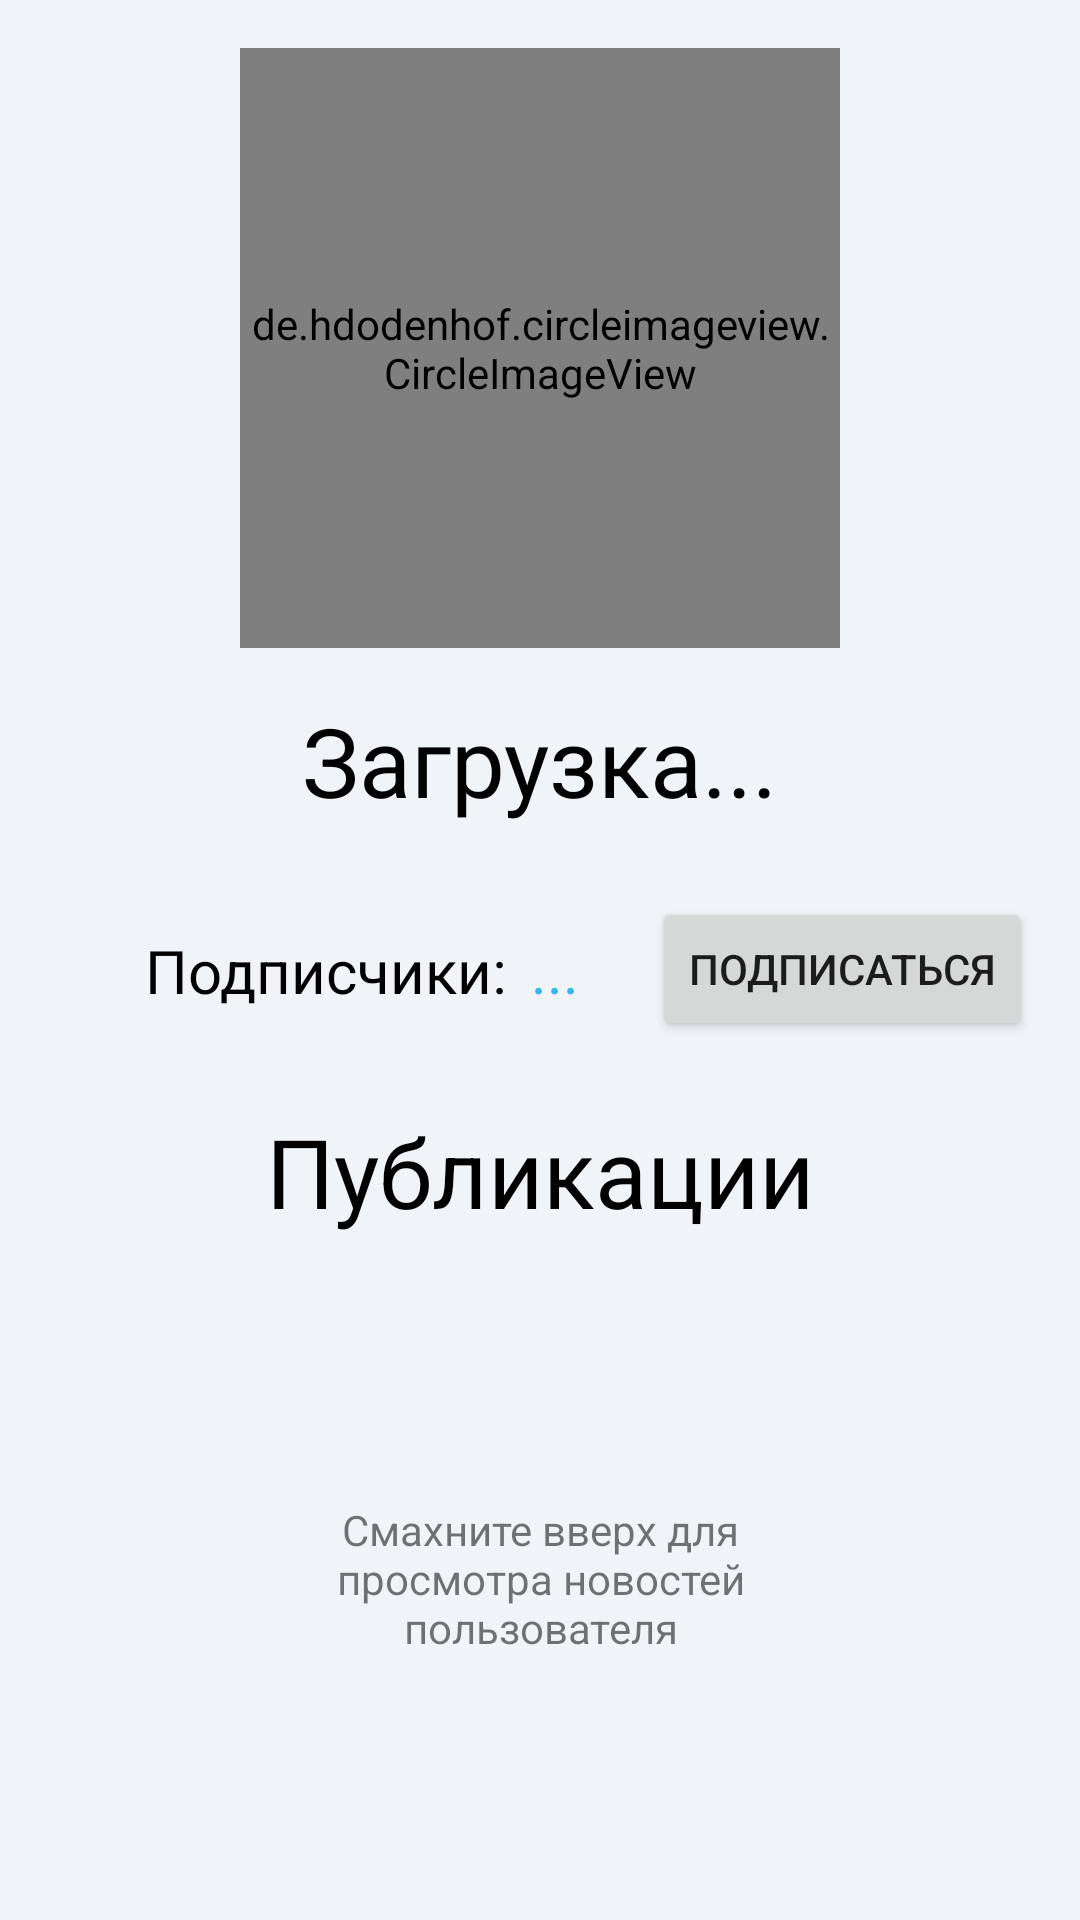

Produce the Android XML layout that renders to this screen, including the resource entries it uses.
<!-- AndroidManifest.xml: application theme Theme.Changellenge_client -->
<!-- res/layout/fragment_user_page.xml -->
<?xml version="1.0" encoding="utf-8"?>
<androidx.constraintlayout.widget.ConstraintLayout xmlns:android="http://schemas.android.com/apk/res/android"
    xmlns:app="http://schemas.android.com/apk/res-auto"
    xmlns:tools="http://schemas.android.com/tools"
    android:layout_width="match_parent"
    android:layout_height="match_parent"
    android:background="@color/main_background"
    tools:context="com.kennelteam.hack_change.ui.home.HomeFragment">

    <TextView
        android:id="@+id/textView9"
        android:layout_width="wrap_content"
        android:layout_height="wrap_content"
        android:layout_marginTop="35dp"
        android:text="Подписчики:"
        android:textColor="@color/black"
        android:textSize="20sp"
        app:layout_constraintEnd_toStartOf="@+id/subscribeButton"
        app:layout_constraintStart_toStartOf="parent"
        app:layout_constraintTop_toBottomOf="@+id/userNicknameLabel" />

    <TextView
        android:id="@+id/mySubscribers"
        android:layout_width="wrap_content"
        android:layout_height="wrap_content"
        android:layout_marginStart="8dp"
        android:text="..."
        android:textColor="@color/accent"
        android:textSize="20sp"
        app:layout_constraintStart_toEndOf="@+id/textView9"
        app:layout_constraintTop_toTopOf="@+id/textView9" />

    <de.hdodenhof.circleimageview.CircleImageView
        android:id="@+id/myAvatar"
        android:layout_width="200dp"
        android:layout_height="200dp"
        android:layout_marginTop="16dp"
        android:src="@drawable/pic"
        app:layout_constraintEnd_toEndOf="parent"
        app:layout_constraintStart_toStartOf="parent"
        app:layout_constraintTop_toTopOf="parent" />

    <TextView
        android:id="@+id/userNicknameLabel"
        android:layout_width="wrap_content"
        android:layout_height="wrap_content"
        android:layout_marginTop="16dp"
        android:text="Загрузка..."
        android:textColor="@color/black"
        android:textSize="32sp"
        app:layout_constraintEnd_toEndOf="parent"
        app:layout_constraintStart_toStartOf="parent"
        app:layout_constraintTop_toBottomOf="@+id/myAvatar" />

    <TextView
        android:id="@+id/textView11"
        android:layout_width="wrap_content"
        android:layout_height="wrap_content"
        android:layout_marginTop="32dp"
        android:text="Публикации"
        android:textColor="@color/black"
        android:textSize="32sp"
        app:layout_constraintEnd_toEndOf="parent"
        app:layout_constraintStart_toStartOf="parent"
        app:layout_constraintTop_toBottomOf="@+id/textView9" />

    <Button
        android:id="@+id/subscribeButton"
        android:layout_width="wrap_content"
        android:layout_height="wrap_content"
        android:layout_marginTop="24dp"
        android:layout_marginEnd="16dp"
        android:text="Подписаться"
        app:layout_constraintEnd_toEndOf="parent"
        app:layout_constraintTop_toBottomOf="@+id/userNicknameLabel" />

    <TextView
        android:id="@+id/textView5"
        android:layout_width="200dp"
        android:layout_height="wrap_content"
        android:inputType="textLongMessage|textMultiLine"
        android:text="Смахните вверх для просмотра новостей пользователя"
        android:textAlignment="center"
        app:layout_constraintBottom_toBottomOf="parent"
        app:layout_constraintEnd_toEndOf="parent"
        app:layout_constraintStart_toStartOf="parent"
        app:layout_constraintTop_toBottomOf="@+id/textView11" />

</androidx.constraintlayout.widget.ConstraintLayout>
<!-- resources referenced by this layout -->
<resources>
  <color name="accent">#3AB6EC</color>
  <color name="black">#FF000000</color>
  <color name="main_background">#F0F4F7</color>
  <style name="Theme.Changellenge_client" parent="Theme.MaterialComponents.DayNight.DarkActionBar">
          
          <item name="colorPrimary">@color/accent</item>
          <item name="colorPrimaryVariant">@color/label_background_2</item>
          <item name="colorOnPrimary">@color/headings</item>
          
          <item name="colorSecondary">@color/teal_200</item>
          <item name="colorSecondaryVariant">@color/teal_700</item>
          <item name="colorOnSecondary">@color/black</item>
          
          <item name="android:statusBarColor" tools:targetApi="l">?attr/colorPrimaryVariant</item>
          
      </style>
  <color name="label_background_2">#D8F0FB</color>
  <color name="headings">#28282D</color>
  <color name="teal_200">#FF03DAC5</color>
  <color name="teal_700">#FF018786</color>
</resources>
